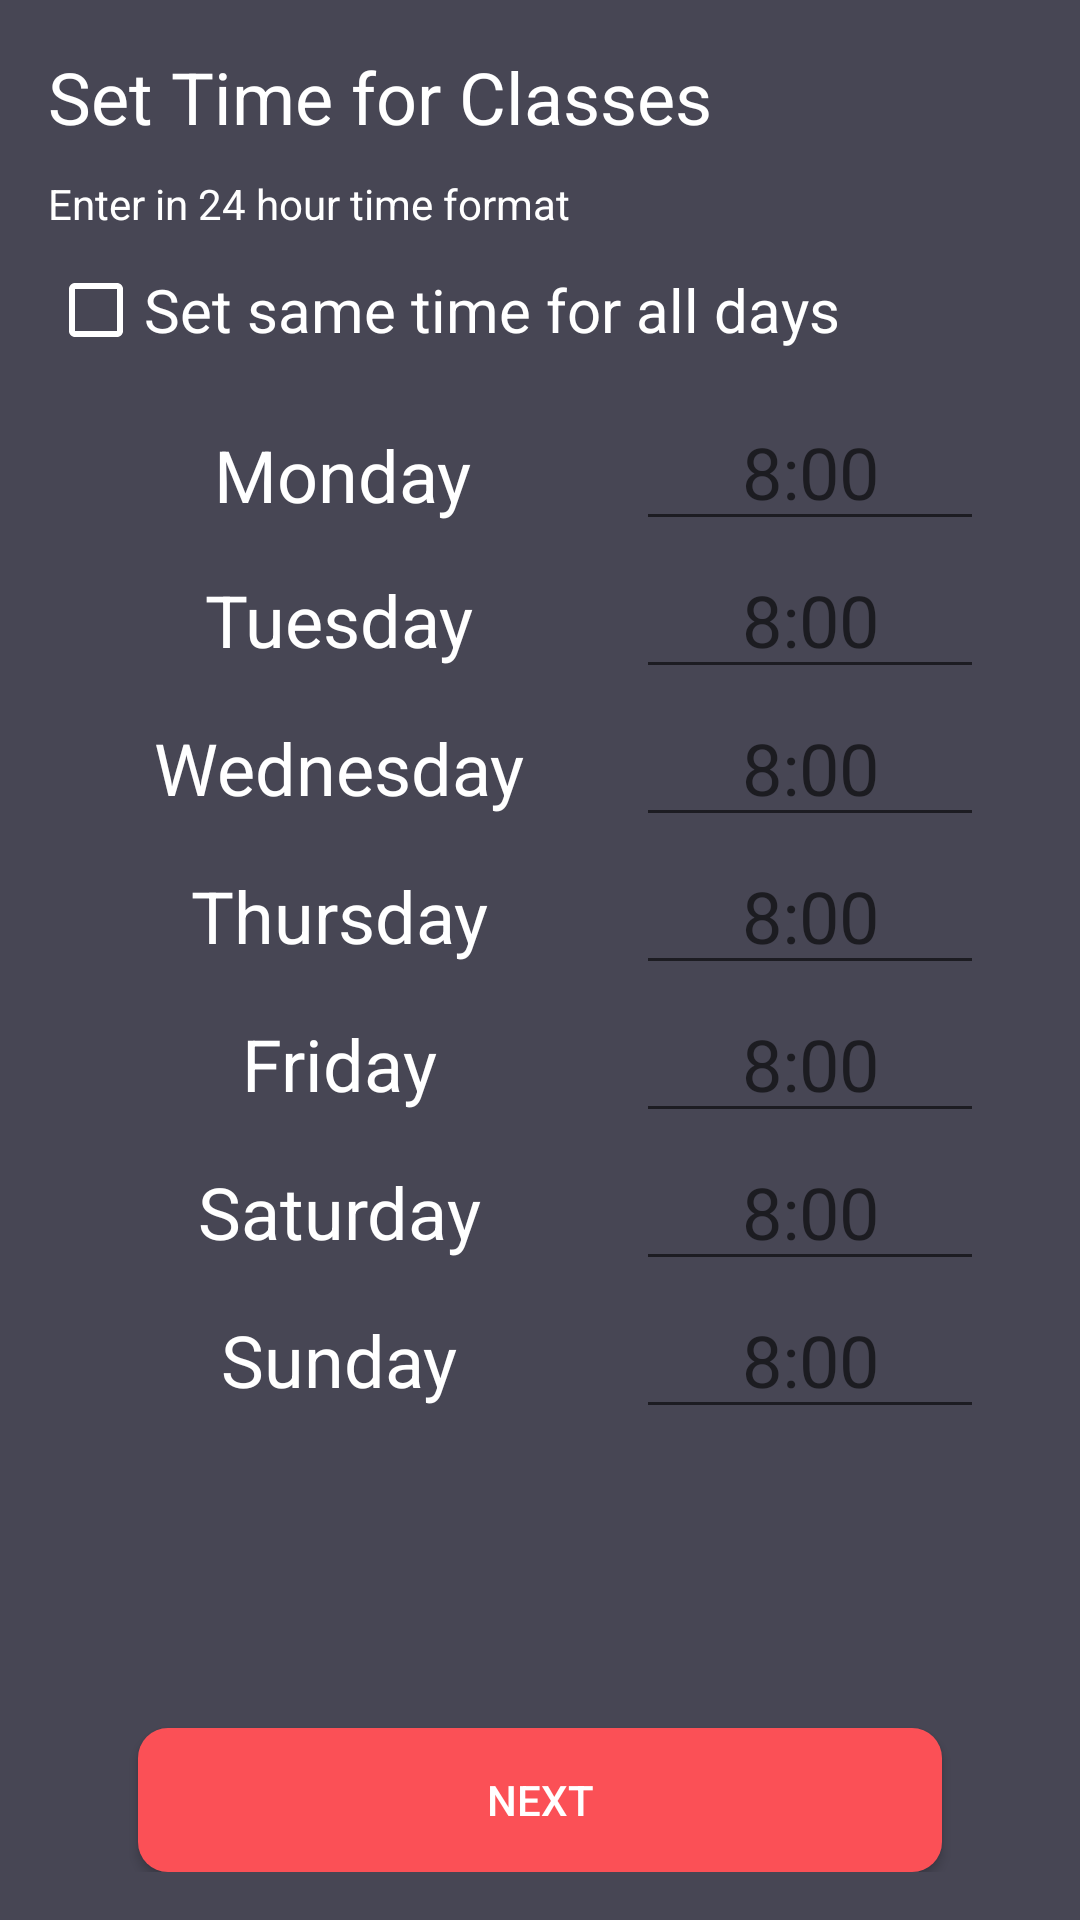

Produce the Android XML layout that renders to this screen, including the resource entries it uses.
<!-- AndroidManifest.xml: application theme AppTheme -->
<!-- res/layout/activity_select_time.xml -->
<?xml version="1.0" encoding="utf-8"?>
<RelativeLayout xmlns:android="http://schemas.android.com/apk/res/android"
    xmlns:tools="http://schemas.android.com/tools"
    android:id="@+id/activity_select_time"
    android:layout_width="match_parent"
    android:layout_height="match_parent"
    android:paddingBottom="@dimen/activity_vertical_margin"
    android:paddingLeft="@dimen/activity_horizontal_margin"
    android:paddingRight="@dimen/activity_horizontal_margin"
    android:paddingTop="@dimen/activity_vertical_margin"
    tools:context="com.elixer.attendancekeeper.SelectTime"
    android:background="@color/colorPrimary">

    <LinearLayout
        android:orientation="vertical"
        android:layout_width="match_parent"
        android:layout_height="match_parent">

        <TextView
            android:text="Set Time for Classes"
            android:layout_width="match_parent"
            android:layout_height="wrap_content"
            android:id="@+id/textView9"
            android:textAlignment="viewStart"
            android:textSize="24sp"
            android:textColor="@android:color/white" />

        <TextView
            android:text="Enter in 24 hour time format"
            android:layout_width="match_parent"
            android:layout_height="wrap_content"
            android:id="@+id/textView11"
            android:textAlignment="viewStart"
            android:textColor="@android:color/white"
            android:layout_below="@+id/check_box_default"
            android:layout_alignParentEnd="true"
            android:layout_alignParentStart="true"
            android:layout_marginTop="10dp" />

        <CheckBox
            android:text="Set same time for all days"
            android:layout_width="match_parent"
            android:layout_height="wrap_content"
            android:checked="false"
            android:textColor="@android:color/white"
            android:buttonTint="@android:color/white"
            android:textSize="20sp"
            android:layout_marginRight="5dp"
            android:id="@+id/check_box_default"
            android:layout_alignParentTop="true"
            android:layout_centerHorizontal="true"
            android:visibility="visible"
            android:layout_marginTop="10dp" />

    </LinearLayout>

    <GridLayout
        android:layout_width="match_parent"
        android:layout_height="wrap_content"
        android:layout_marginTop="95dp"
        android:id="@+id/daysLayout"
        android:visibility="visible"
        android:layout_alignParentTop="true"
        android:layout_alignParentStart="true"
        android:paddingTop="20dp">

        <EditText
            android:layout_width="116dp"
            android:layout_height="wrap_content"
            android:inputType="time"
            android:ems="10"
            android:id="@+id/edittext_monday_time"
            android:layout_row="0"
            android:layout_column="1"
            android:textAlignment="center"
            android:textSize="24sp"
            android:textColor="@android:color/white"
            android:hint="8:00" />

        <TextView
            android:text="Monday"
            android:layout_width="194dp"
            android:layout_height="wrap_content"
            android:id="@+id/textview_monday"
            android:textSize="24sp"
            android:textAlignment="center"
            android:layout_row="0"
            android:layout_column="0"
            android:textColor="@android:color/white"
            android:layout_margin="1dp" />


        <EditText
            android:layout_width="116dp"
            android:layout_height="wrap_content"
            android:inputType="time"
            android:ems="10"
            android:id="@+id/edittext_tuesday_time"
            android:layout_row="1"
            android:layout_column="1"
            android:textAlignment="center"
            android:textSize="24sp"
            android:textColor="@android:color/white"
            android:hint="8:00" />

        <TextView
            android:text="Tuesday"
            android:layout_width="194dp"
            android:layout_height="wrap_content"
            android:id="@+id/textview_tuesday"
            android:textSize="24sp"
            android:textAlignment="center"
            android:layout_row="1"
            android:layout_column="0"
            android:textColor="@android:color/white" />

        <EditText
            android:layout_width="116dp"
            android:layout_height="wrap_content"
            android:inputType="time"
            android:ems="10"
            android:id="@+id/edittext_wednesday_time"
            android:layout_row="2"
            android:layout_column="1"
            android:textAlignment="center"
            android:textSize="24sp"
            android:textColor="@android:color/white"
            android:hint="8:00" />

        <EditText
            android:layout_width="116dp"
            android:layout_height="wrap_content"
            android:inputType="time"
            android:ems="10"
            android:id="@+id/edittext_thursday_time"
            android:layout_row="3"
            android:layout_column="1"
            android:textAlignment="center"
            android:textSize="24sp"
            android:textColor="@android:color/white"
            android:hint="8:00" />

        <EditText
            android:layout_width="116dp"
            android:layout_height="wrap_content"
            android:inputType="time"
            android:ems="10"
            android:id="@+id/edittext_friday_time"
            android:layout_row="4"
            android:layout_column="1"
            android:textAlignment="center"
            android:textSize="24sp"
            android:textColor="@android:color/white"
            android:hint="8:00" />

        <EditText
            android:layout_width="116dp"
            android:layout_height="wrap_content"
            android:inputType="time"
            android:ems="10"
            android:id="@+id/edittext_saturday_time"
            android:layout_row="5"
            android:layout_column="1"
            android:textAlignment="center"
            android:textSize="24sp"
            android:textColor="@android:color/white"
            android:hint="8:00" />

        <EditText
            android:layout_width="116dp"
            android:layout_height="wrap_content"
            android:inputType="time"
            android:ems="10"
            android:id="@+id/edittext_sunday_time"
            android:layout_row="6"
            android:layout_column="1"
            android:textAlignment="center"
            android:textSize="24sp"
            android:textColor="@android:color/white"
            android:hint="8:00" />

        <TextView
            android:text="Thursday"
            android:layout_width="194dp"
            android:layout_height="wrap_content"
            android:id="@+id/textview_thursday"
            android:textSize="24sp"
            android:textAlignment="center"
            android:layout_row="3"
            android:layout_column="0"
            android:textColor="@android:color/white" />

        <TextView
            android:text="Friday"
            android:layout_width="194dp"
            android:layout_height="wrap_content"
            android:id="@+id/textview_friday"
            android:textSize="24sp"
            android:textAlignment="center"
            android:layout_row="4"
            android:layout_column="0"
            android:textColor="@android:color/white" />

        <TextView
            android:text="Saturday"
            android:layout_width="194dp"
            android:layout_height="39dp"
            android:id="@+id/textview_saturday"
            android:textSize="24sp"
            android:textAlignment="center"
            android:layout_row="5"
            android:layout_column="0"
            android:textColor="@android:color/white" />

        <TextView
            android:text="Sunday"
            android:layout_width="194dp"
            android:layout_height="wrap_content"
            android:id="@+id/textview_sunday"
            android:textSize="24sp"
            android:textAlignment="center"
            android:layout_row="6"
            android:layout_column="0"
            android:textColor="@android:color/white" />

        <TextView
            android:text="Wednesday"
            android:layout_width="194dp"
            android:layout_height="wrap_content"
            android:id="@+id/textview_wednesday"
            android:textSize="24sp"
            android:textAlignment="center"
            android:layout_row="2"
            android:layout_column="0"
            android:textColor="@android:color/white" />
    </GridLayout>

    <Button
        android:text="Next"
        android:layout_width="match_parent"
        android:layout_height="wrap_content"
        android:id="@+id/button_submit"
        android:paddingTop="10dp"
        android:paddingBottom="10dp"
        android:layout_marginLeft="30dp"
        android:layout_marginRight="30dp"
        android:layout_alignParentBottom="true"
        android:background="@drawable/mybutton"
        android:textColor="@android:color/white" />


    <RelativeLayout
        android:layout_width="match_parent"
        android:layout_height="match_parent"
        android:layout_weight="0.48"
        android:id="@+id/relativeLayout"
        android:visibility="invisible"
        android:layout_alignParentTop="true"
        android:layout_alignParentStart="true">

        <EditText
            android:layout_width="wrap_content"
            android:layout_height="wrap_content"
            android:inputType="time"
            android:ems="10"
            android:id="@+id/edittext_default"
            android:layout_centerVertical="true"
            android:layout_centerHorizontal="true"
            android:hint="8:00"
            android:textAlignment="center"
            android:textSize="30sp"
            android:textColor="@android:color/white" />

    </RelativeLayout>

</RelativeLayout>
<!-- resources referenced by this layout -->
<resources>
  <color name="colorPrimary">#474654</color>
  <dimen name="activity_horizontal_margin">16dp</dimen>
  <dimen name="activity_vertical_margin">16dp</dimen>
  <!-- drawable mybutton (drawable) -->
  <?xml version="1.0" encoding="utf-8"?>
  <selector xmlns:android="http://schemas.android.com/apk/res/android" >
      <item android:state_pressed="true" >
          <shape android:shape="rectangle"  >
              <corners android:radius="10dip" />
              <stroke android:width="0dip" android:color="#ffffff" />
              <gradient android:angle="-90" android:startColor="#FB6963" android:endColor="@color/colorAccent"  />
          </shape>
      </item>
      <item android:state_focused="true">
          <shape android:shape="rectangle"  >
              <corners android:radius="10dip" />
              <stroke android:width="1dip" android:color="@color/backgroundgrey" />
  
              <solid android:color="@color/colorAccent"/>
          </shape>
      </item>
      <item >
          <shape android:shape="rectangle"  >
              <corners android:radius="10dip" />
              <stroke android:width="0dip" android:color="@color/backgroundgrey" />
              <gradient android:angle="-90" android:startColor="@color/colorAccent" android:endColor="@color/colorAccent" />
          </shape>
      </item>
  </selector>
  <style name="AppTheme" parent="Theme.AppCompat.Light.DarkActionBar">
          
          <item name="colorPrimary">@color/colorPrimary</item>
          <item name="colorPrimaryDark">@color/colorPrimaryDark</item>
          <item name="colorAccent">@color/colorAccent</item>
          <item name="windowActionBar">false</item>
          <item name="windowNoTitle">true</item>
  
      </style>
  <color name="colorAccent">#FB5056</color>
  <color name="backgroundgrey">#F4F5FA</color>
  <color name="colorPrimaryDark">#474654</color>
</resources>
